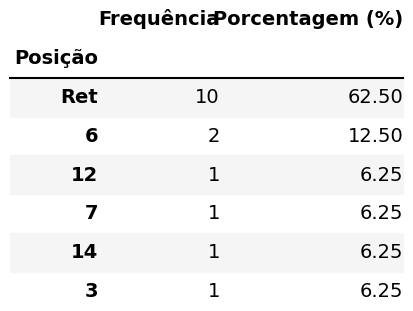

Source data for this figure (header and first rows):
Posição, Frequência, Porcentagem (%)
Ret, 10, 62.5
6, 2, 12.5
12, 1, 6.25
7, 1, 6.25
14, 1, 6.25
3, 1, 6.25
